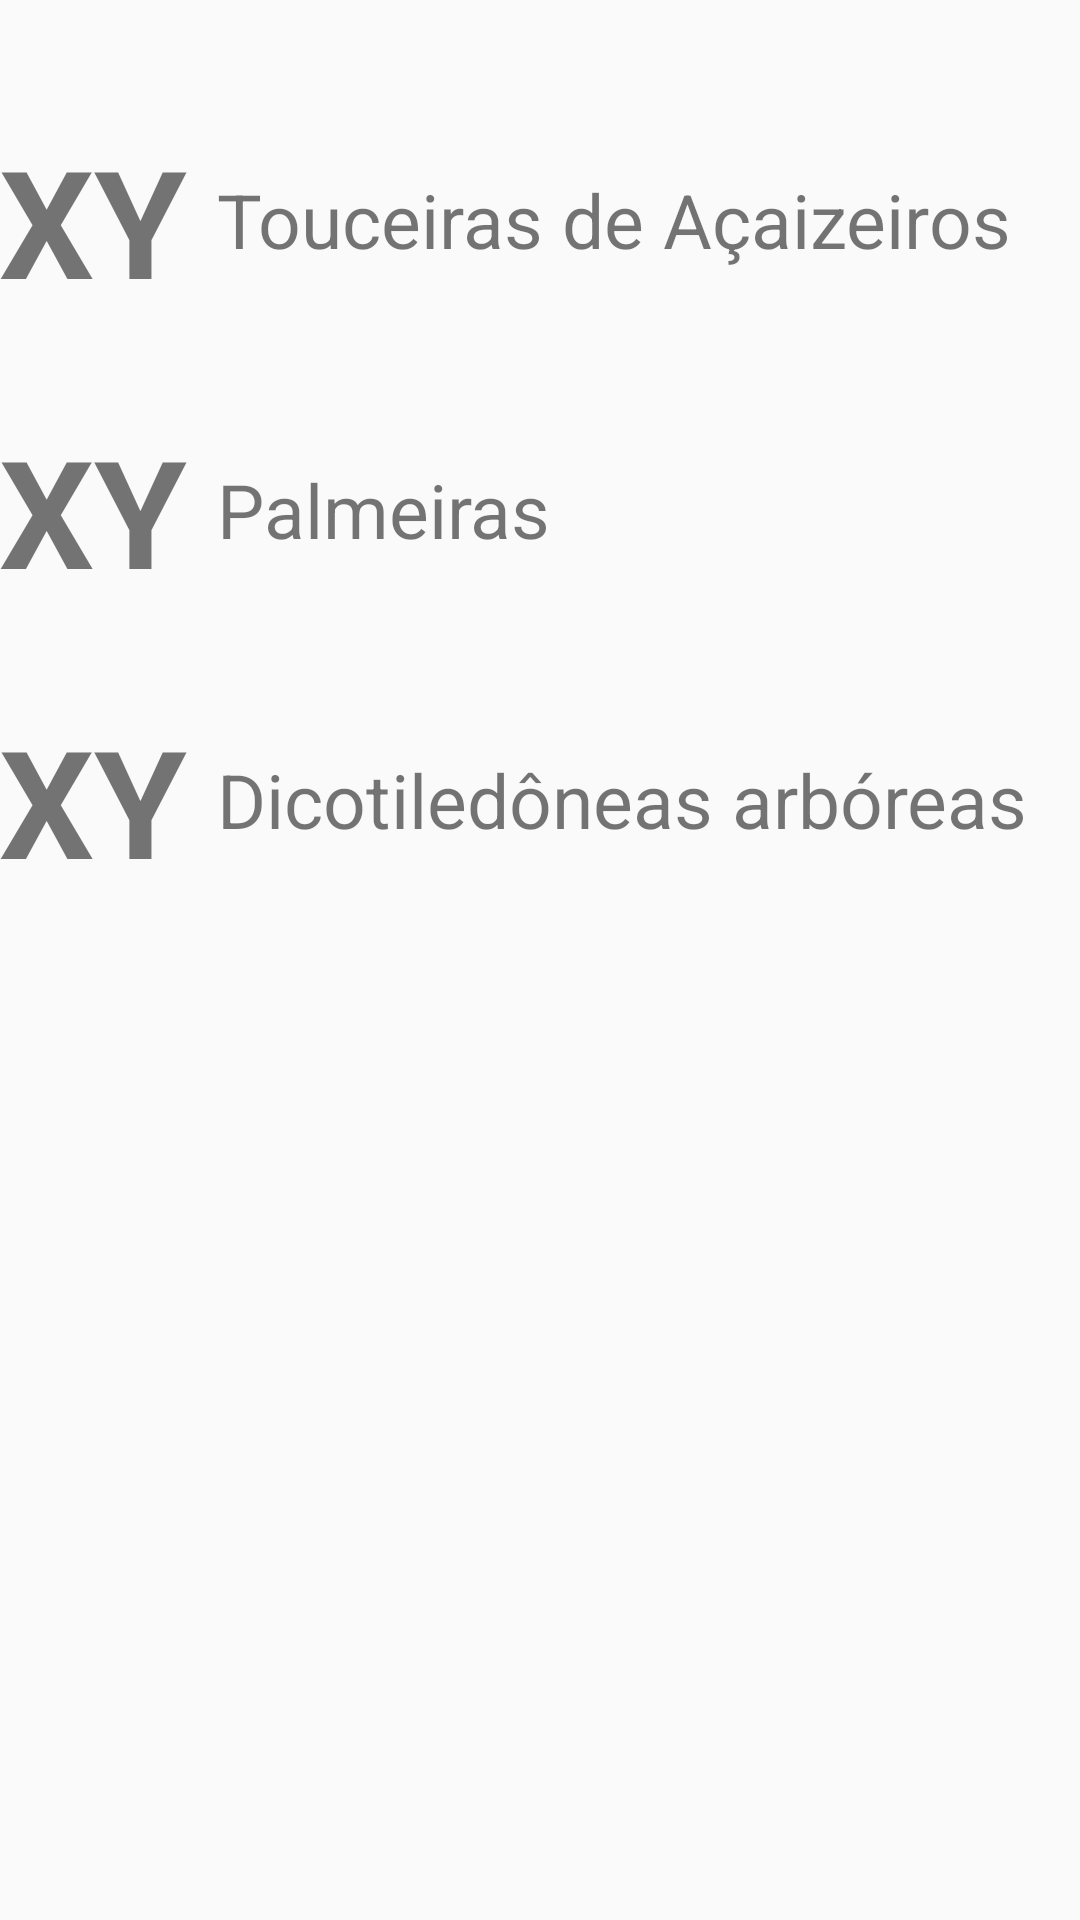

Layout XML and referenced resources for this Android screen:
<!-- AndroidManifest.xml: application theme AppTheme -->
<!-- res/layout/activity_dados.xml -->
<?xml version="1.0" encoding="utf-8"?>
<LinearLayout xmlns:android="http://schemas.android.com/apk/res/android"
    xmlns:tools="http://schemas.android.com/tools"
    android:id="@+id/activity_dados"
    android:layout_width="match_parent"
    android:layout_height="match_parent"
    android:paddingBottom="@dimen/activity_vertical_margin"
    android:paddingLeft="@dimen/activity_horizontal_margin"
    android:paddingRight="@dimen/activity_horizontal_margin"
    android:paddingTop="@dimen/activity_vertical_margin"
    android:orientation="vertical"
    tools:context="com.example.alder.hackathonembrapa.DadosActivity">

    <LinearLayout
        android:layout_marginTop="40dp"
        android:layout_width="wrap_content"
        android:layout_height="wrap_content"
        android:orientation="horizontal">

        <TextView
            android:id="@+id/tvQuantAcaizeiro"
            android:layout_width="wrap_content"
            android:layout_height="wrap_content"
            android:text="XY"
            android:textSize="50dp"
            android:textStyle="bold" />

        <TextView
            android:id="@+id/tvAcaizeiro"
            android:layout_width="wrap_content"
            android:layout_height="match_parent"
            android:layout_marginLeft="10dp"
            android:gravity="center_vertical"
            android:text="Touceiras de Açaizeiros"
            android:textSize="25sp" />

    </LinearLayout>

    <LinearLayout
        android:layout_marginTop="30dp"
        android:layout_width="wrap_content"
        android:layout_height="wrap_content"
        android:orientation="horizontal">

        <TextView
            android:id="@+id/tvQuantPalmeiras"
            android:layout_width="wrap_content"
            android:layout_height="wrap_content"
            android:text="XY"
            android:textSize="50dp"
            android:textStyle="bold" />

        <TextView
            android:layout_marginLeft="10dp"
            android:gravity="center_vertical"
            android:layout_width="wrap_content"
            android:layout_height="match_parent"
            android:text="Palmeiras"
            android:id="@+id/tvPalmeiras"
            android:textSize="25sp"/>

    </LinearLayout>

    <LinearLayout
        android:layout_marginTop="30dp"
        android:layout_width="wrap_content"
        android:layout_height="wrap_content"
        android:orientation="horizontal">

        <TextView
            android:id="@+id/tvQuantArvore"
            android:layout_width="wrap_content"
            android:layout_height="wrap_content"
            android:text="XY"
            android:textSize="50dp"
            android:textStyle="bold" />

        <TextView
            android:layout_marginLeft="10dp"
            android:gravity="center_vertical"
            android:layout_width="wrap_content"
            android:layout_height="match_parent"
            android:text="Dicotiledôneas arbóreas"
            android:id="@+id/tvDicotiledônaeas"
            android:textSize="25sp"/>

    </LinearLayout>

</LinearLayout>
<!-- resources referenced by this layout -->
<resources>
  <style name="AppTheme" parent="Theme.AppCompat.Light.DarkActionBar">
          
          <item name="colorPrimary">@color/colorPrincipal</item>
          <item name="colorPrimaryDark">@color/colorPrimaryDark</item>
          <item name="colorAccent">@color/colorAccent</item>
      </style>
  <color name="colorPrincipal">#6a1b9a</color>
  <color name="colorPrimaryDark">#521478</color>
  <color name="colorAccent">#4a148c</color>
</resources>
